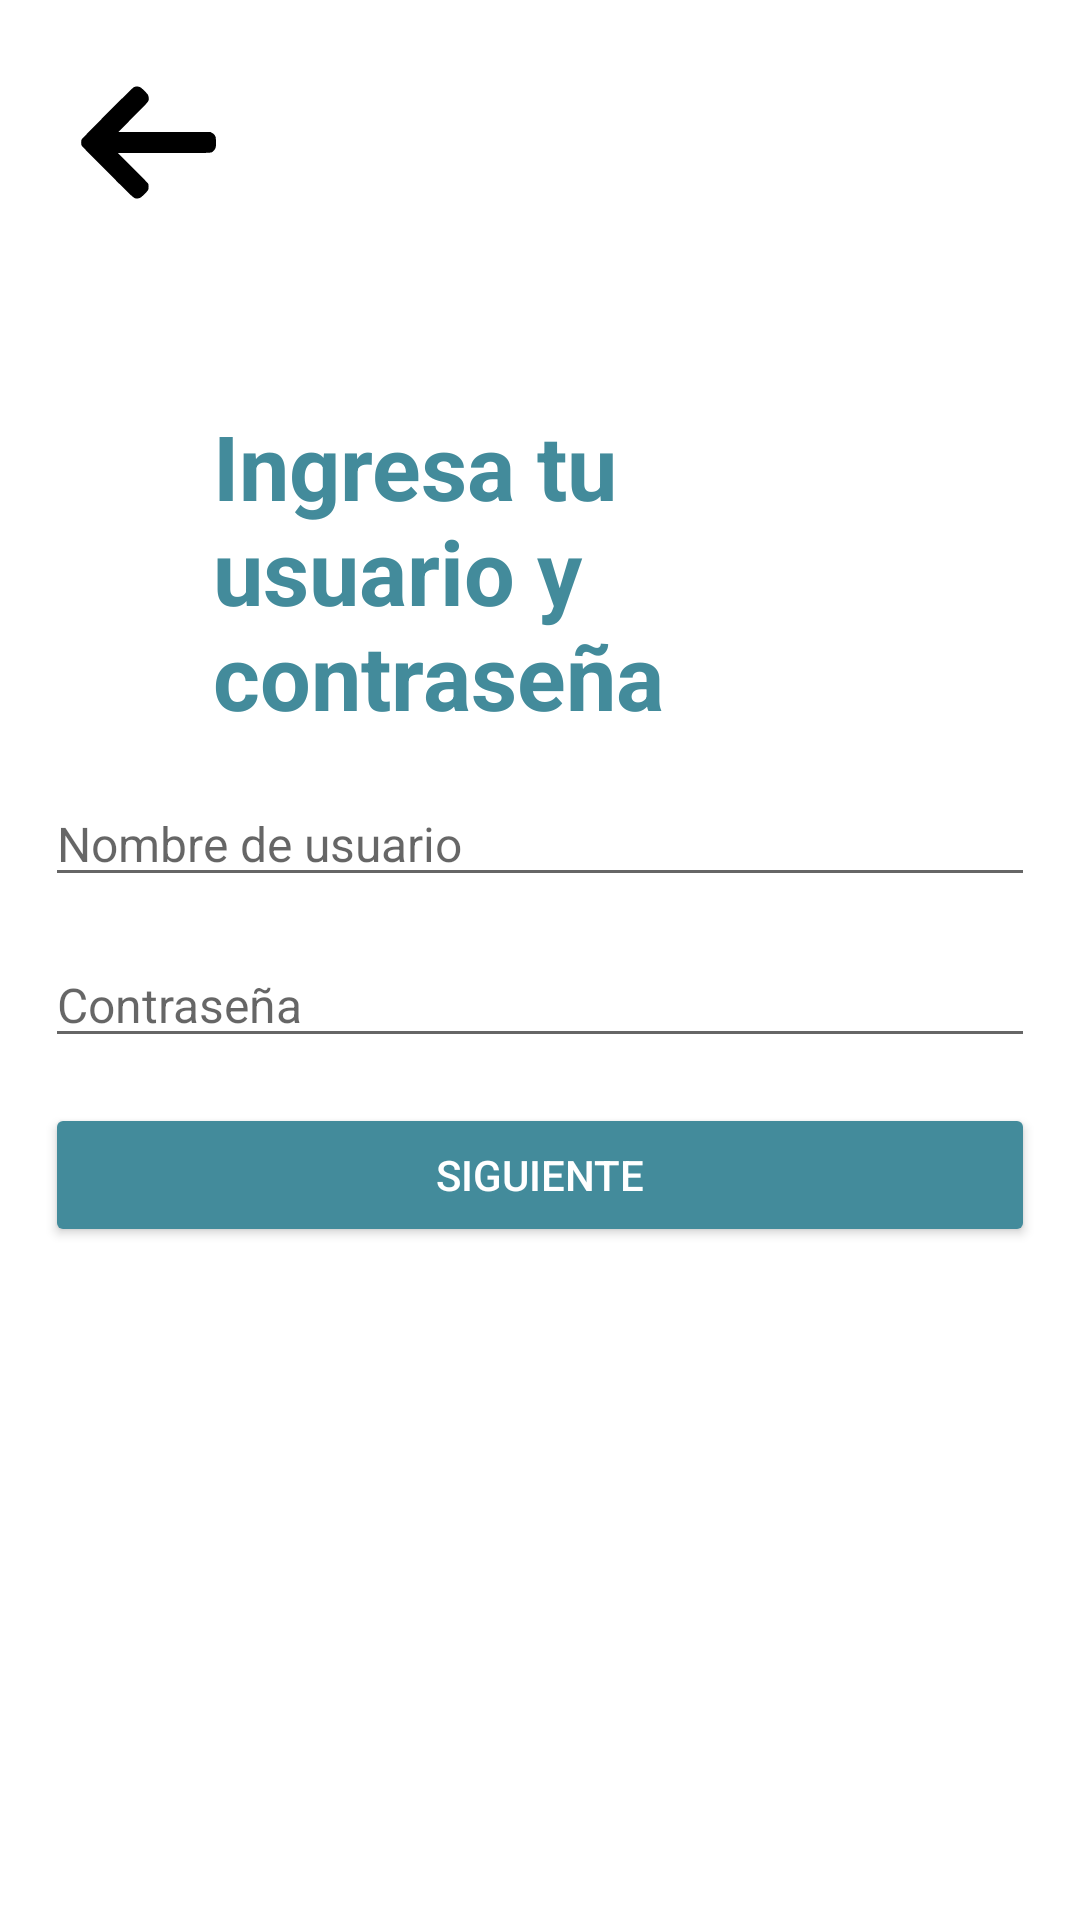

The Android layout XML behind this screen, and the referenced resources:
<!-- AndroidManifest.xml: application theme Base.Theme.ProjectBookBeaconApp -->
<!-- res/layout/fragment_register_2.xml -->
<?xml version="1.0" encoding="utf-8"?>
<androidx.constraintlayout.widget.ConstraintLayout xmlns:android="http://schemas.android.com/apk/res/android"
    xmlns:app="http://schemas.android.com/apk/res-auto"
    android:layout_width="match_parent"
    android:layout_height="match_parent">

    <ImageButton
        android:id="@+id/imgBack2"
        android:layout_width="wrap_content"
        android:layout_height="wrap_content"
        android:layout_margin="@dimen/margin_default"
        android:src="@drawable/vector_back"
        android:backgroundTint="@color/white"
        app:layout_constraintStart_toStartOf="parent"
        app:layout_constraintTop_toTopOf="parent" />

    <TextView
        android:id="@+id/tvTitulo2"
        style="@style/Titulo"
        android:layout_width="@dimen/width_title"
        android:layout_height="wrap_content"
        android:layout_marginTop="55dp"
        android:text="@string/como_quieres_acceder"
        android:textColor="@color/colorPrimary"
        android:textSize="30dp"
        android:textStyle="bold"
        app:layout_constraintEnd_toEndOf="parent"
        app:layout_constraintStart_toStartOf="parent"
        app:layout_constraintTop_toBottomOf="@+id/imgBack2" />

    <EditText
        android:id="@+id/etRegisterUsername"
        style="@style/Prueba"
        android:layout_width="0dp"
        android:layout_height="wrap_content"
        android:layout_margin="@dimen/margin_default"
        android:drawableStart="@drawable/vector_person"
        android:drawableTint="@color/colorPrimary"
        android:hint="@string/hint_usuario_registro"
        android:maxLines="1"
        android:singleLine="true"
        app:layout_constraintEnd_toEndOf="parent"
        app:layout_constraintStart_toStartOf="parent"
        app:layout_constraintTop_toBottomOf="@+id/tvTitulo2" />

    <EditText
        android:id="@+id/etRegisterPassword"
        style="@style/Prueba"
        android:layout_width="0dp"
        android:layout_height="wrap_content"
        android:layout_margin="@dimen/margin_default"
        android:drawableStart="@drawable/vector_candado"
        android:drawableTint="@color/colorPrimary"
        android:hint="@string/hint_contraseña"
        android:inputType="textPassword"
        android:maxLines="1"
        android:singleLine="true"
        app:layout_constraintEnd_toEndOf="parent"
        app:layout_constraintStart_toStartOf="parent"
        app:layout_constraintTop_toBottomOf="@+id/etRegisterUsername" />

    <Button
        android:id="@+id/btBotonSiguiente2"
        android:layout_width="0dp"
        android:layout_height="wrap_content"
        android:layout_margin="@dimen/margin_default"
        android:backgroundTint="@color/colorPrimary"
        android:text="@string/button_siguiente"
        android:textColor="@color/white"
        app:layout_constraintEnd_toEndOf="parent"
        app:layout_constraintStart_toStartOf="parent"
        app:layout_constraintTop_toBottomOf="@+id/etRegisterPassword" />
</androidx.constraintlayout.widget.ConstraintLayout>
<!-- resources referenced by this layout -->
<resources>
  <color name="colorPrimary">#438B9B</color>
  <color name="white">#FFFFFFFF</color>
  <dimen name="margin_default">15dp</dimen>
  <dimen name="width_title">218dp</dimen>
  <!-- drawable vector_back (drawable) -->
  <vector xmlns:android="http://schemas.android.com/apk/res/android" android:height="45dp" android:viewportHeight="512" android:viewportWidth="512" android:width="45dp">
        
      <path android:fillColor="#000000" android:pathData="M207.3,44c-2.2,0.5 -5.8,1.8 -8,2.9 -5.6,2.9 -194.5,192.5 -196.9,197.6 -2.6,5.5 -2.6,17.5 0,23 1.3,2.7 32.4,34.5 98,100.2 105.5,105.7 99.7,100.6 112.1,100.5 9.8,-0 14.2,-2.5 27.8,-16 14.9,-14.7 16.2,-17 16.2,-28.2 0,-6.3 -0.5,-9.4 -1.9,-12 -1,-1.9 -27.1,-28.8 -57.9,-59.7l-56.2,-56.3 173.1,-0c197.5,-0 179.7,0.8 189.5,-8.9 8.1,-8.2 9.2,-12.2 8.7,-33.9 -0.3,-15.4 -0.5,-17.1 -2.8,-21.5 -2.7,-5.5 -7,-9.6 -13.3,-12.9l-4.2,-2.3 -175,-0.3 -174.9,-0.2 55.1,-55.3c62.6,-62.6 61,-60.6 60.1,-74.1 -0.3,-4.4 -1.3,-8.6 -2.6,-11.1 -1.1,-2.2 -7.6,-9.4 -14.4,-16.1 -9.2,-9.1 -13.4,-12.5 -16.8,-13.7 -6.1,-2.1 -10.7,-2.6 -15.7,-1.7z" android:strokeColor="#00000000"/>
      
  </vector>
  <string name="button_siguiente">Siguiente</string>
  <string name="como_quieres_acceder">Ingresa tu usuario y contraseña</string>
  <string name="hint_usuario_registro">Nombre de usuario</string>
  <style name="Prueba" parent="Base.Theme.ProjectBookBeaconApp">
          <item name="android:textSize">16sp</item>
          <item name="android:drawablePadding">12sp</item>
      </style>
  <style name="Titulo" parent="Base.Theme.ProjectBookBeaconApp">
          <item name="android:textSize">45sp</item>
      </style>
  <style name="Base.Theme.ProjectBookBeaconApp" parent="Theme.MaterialComponents.Light.NoActionBar">
          
          <item name="colorPrimary">@color/gray  </item>
          <item name="colorPrimaryVariant">@color/black</item>
          <item name="colorOnPrimary">@color/brandColor</item>
          
          <item name="colorSecondary">@color/black</item>
          <item name="colorSecondaryVariant">@color/black</item>
          <item name="colorOnSecondary">@color/brandColor</item>
          
          <item name="android:statusBarColor">?attr/colorPrimaryVariant</item>
          <item name="background">@color/white</item>
      </style>
  <color name="gray">#D9D9D9</color>
  <color name="black">#FF000000</color>
  <color name="brandColor">#438B9B</color>
</resources>
